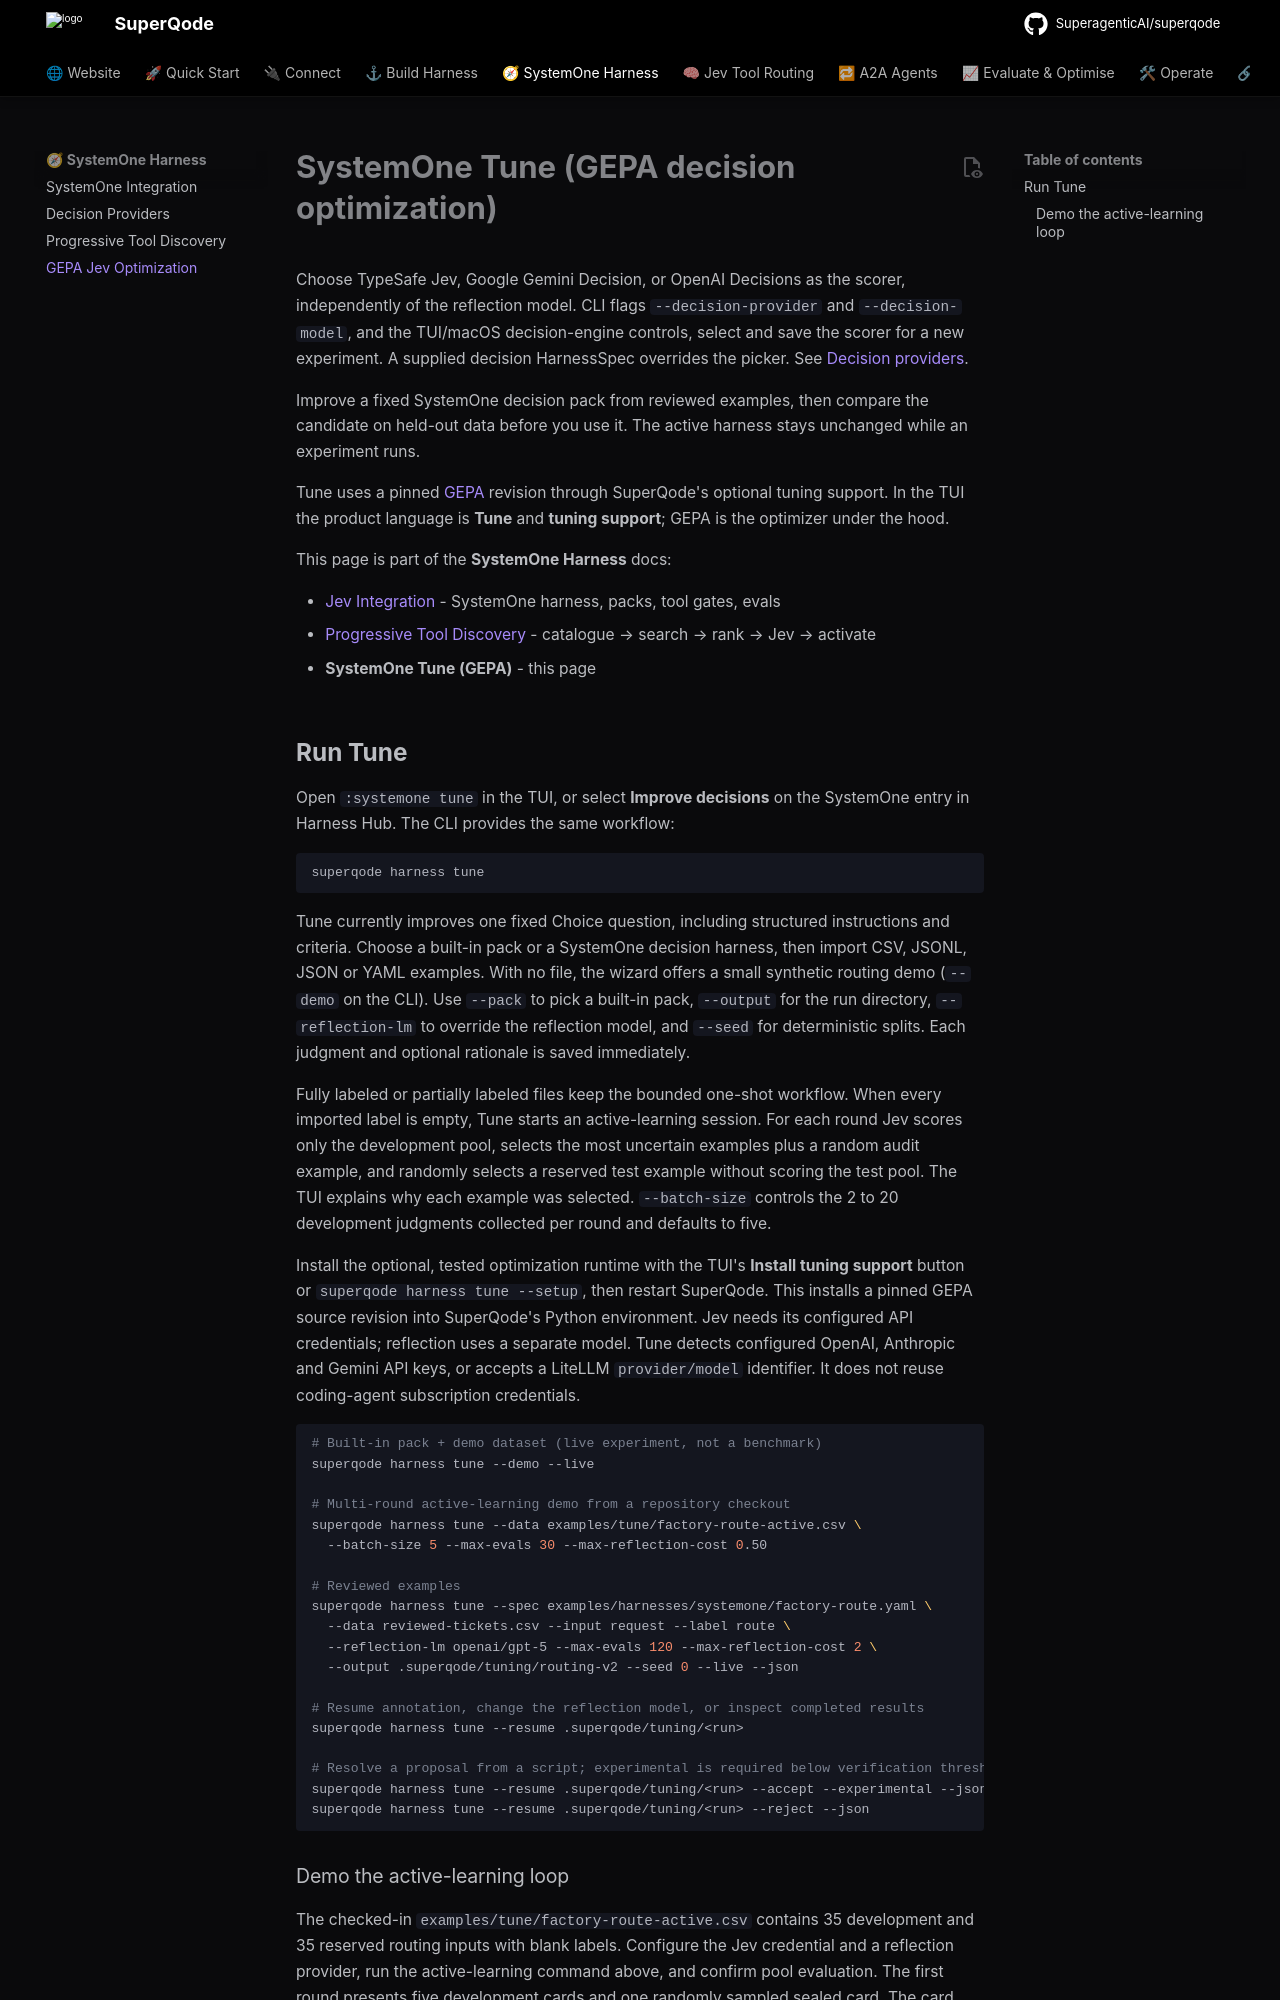

repository: SuperagenticAI/superqode · page: advanced/systemone-tune/index.html · generator: mkdocs

# SystemOne Tune (GEPA decision optimization)

Choose TypeSafe Jev, Google Gemini Decision, or OpenAI Decisions as the scorer,
independently of the reflection model. CLI flags `--decision-provider` and
`--decision-model`, and the TUI/macOS decision-engine controls, select and save
the scorer for a new experiment. A supplied decision HarnessSpec overrides the
picker. See [Decision providers](systemone-providers.md).

Improve a fixed SystemOne decision pack from reviewed examples, then compare the
candidate on held-out data before you use it. The active harness stays unchanged
while an experiment runs.

Tune uses a pinned [GEPA](https://github.com/gepa-ai/gepa) revision through
SuperQode's optional tuning support. In the TUI the product language is **Tune**
and **tuning support**; GEPA is the optimizer under the hood.

This page is part of the **SystemOne Harness** docs:

- [Jev Integration](systemone.md) - SystemOne harness, packs, tool gates, evals
- [Progressive Tool Discovery](progressive-tool-discovery.md) - catalogue → search → rank → Jev → activate
- **SystemOne Tune (GEPA)** - this page

## Run Tune

Open `:systemone tune` in the TUI, or select **Improve decisions** on the
SystemOne entry in Harness Hub. The CLI provides the same workflow:

```sh
superqode harness tune
```

Tune currently improves one fixed Choice question, including structured
instructions and criteria. Choose a built-in pack or a SystemOne decision
harness, then import CSV, JSONL, JSON or YAML examples. With no file, the wizard
offers a small synthetic routing demo (`--demo` on the CLI). Use `--pack` to pick
a built-in pack, `--output` for the run directory, `--reflection-lm` to override
the reflection model, and `--seed` for deterministic splits. Each judgment and
optional rationale is saved immediately.

Fully labeled or partially labeled files keep the bounded one-shot workflow.
When every imported label is empty, Tune starts an active-learning session.
For each round Jev scores only the development pool, selects the most uncertain
examples plus a random audit example, and randomly selects a reserved test
example without scoring the test pool. The TUI explains why each example was
selected. `--batch-size` controls the 2 to 20 development judgments collected per
round and defaults to five.

Install the optional, tested optimization runtime with the TUI's **Install
tuning support** button or `superqode harness tune --setup`, then restart
SuperQode. This installs a pinned GEPA source revision into SuperQode's Python
environment. Jev needs its configured API credentials; reflection uses a
separate model. Tune detects configured OpenAI, Anthropic and Gemini API keys,
or accepts a LiteLLM `provider/model` identifier. It does not reuse coding-agent
subscription credentials.

```sh
# Built-in pack + demo dataset (live experiment, not a benchmark)
superqode harness tune --demo --live

# Multi-round active-learning demo from a repository checkout
superqode harness tune --data examples/tune/factory-route-active.csv \
  --batch-size 5 --max-evals 30 --max-reflection-cost 0.50

# Reviewed examples
superqode harness tune --spec examples/harnesses/systemone/factory-route.yaml \
  --data reviewed-tickets.csv --input request --label route \
  --reflection-lm openai/gpt-5 --max-evals 120 --max-reflection-cost 2 \
  --output .superqode/tuning/routing-v2 --seed 0 --live --json

# Resume annotation, change the reflection model, or inspect completed results
superqode harness tune --resume .superqode/tuning/<run>

# Resolve a proposal from a script; experimental is required below verification threshold
superqode harness tune --resume .superqode/tuning/<run> --accept --experimental --json
superqode harness tune --resume .superqode/tuning/<run> --reject --json
```
